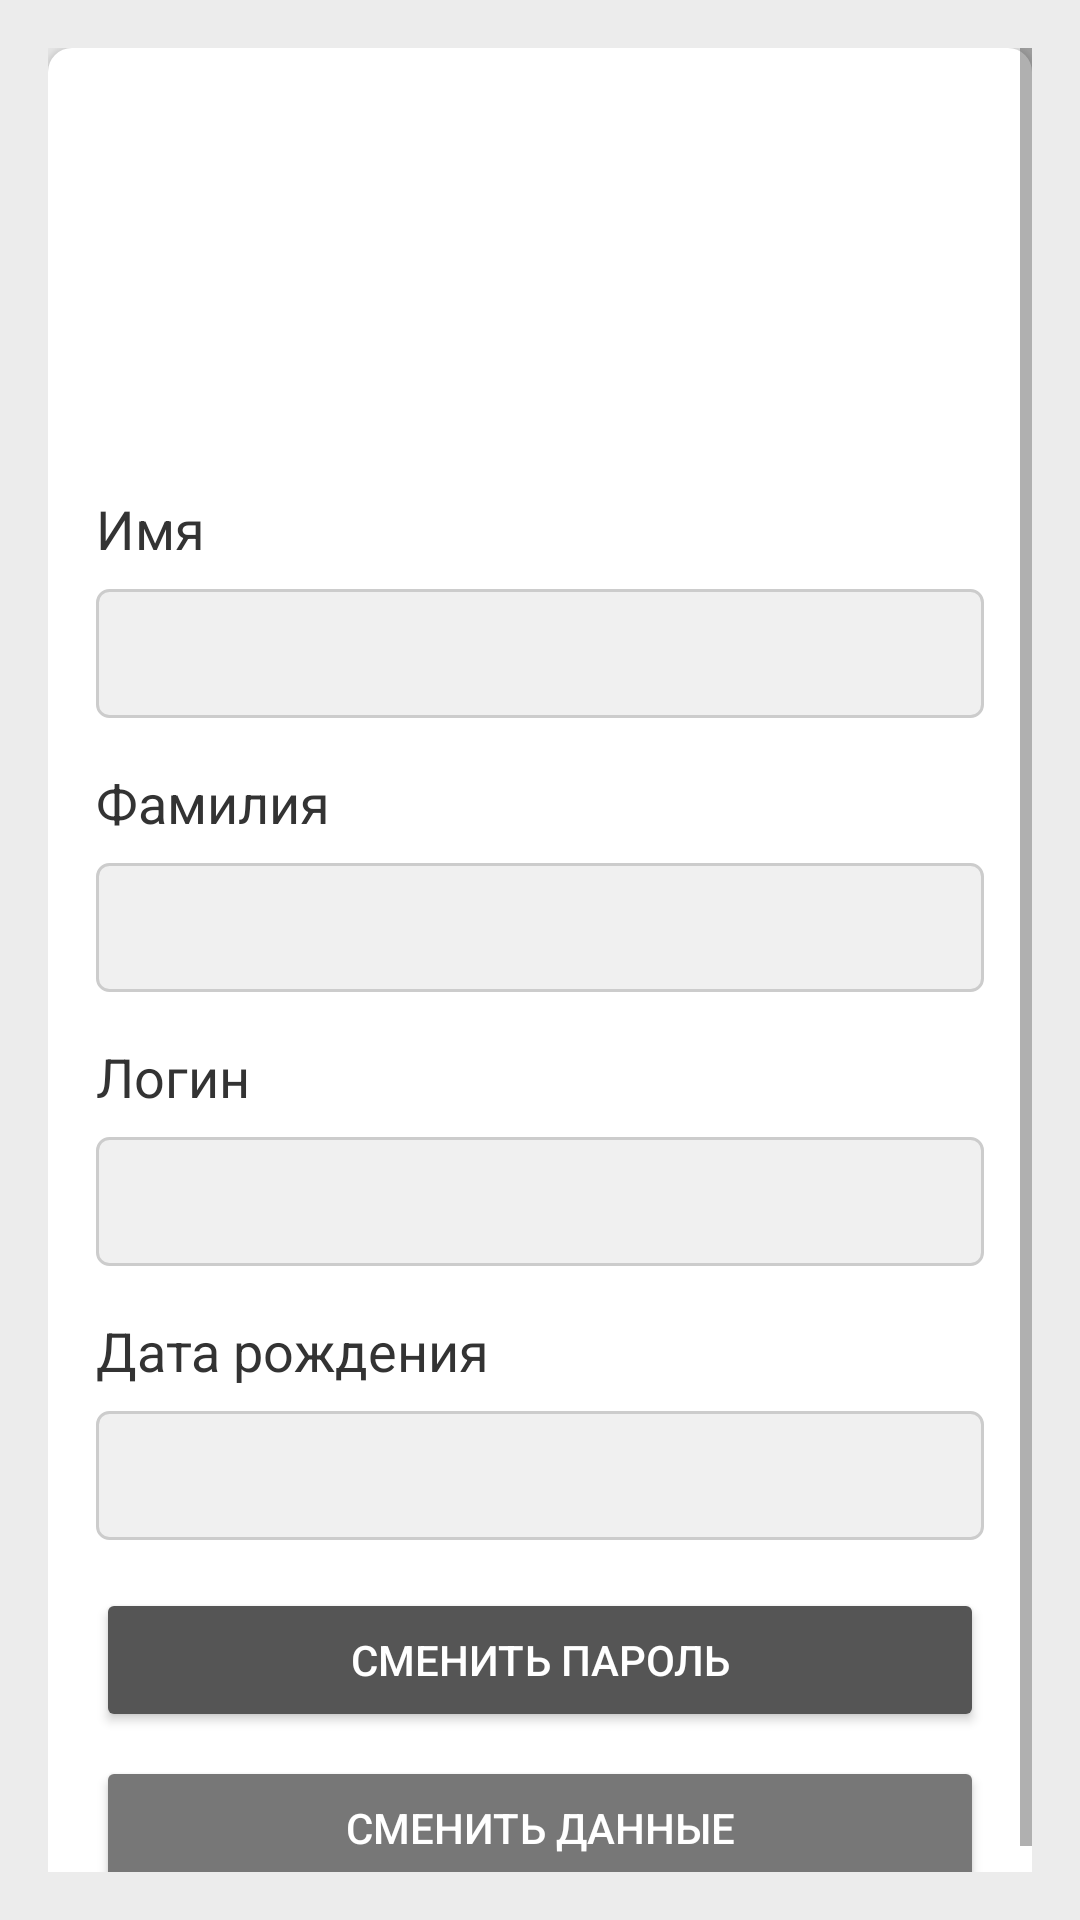

Android layout source for this screen:
<!-- AndroidManifest.xml: application theme AppTheme -->
<!-- res/layout/fragment_edit_user.xml -->
<?xml version="1.0" encoding="utf-8"?>
<ScrollView
    xmlns:android="http://schemas.android.com/apk/res/android"
    xmlns:app="http://schemas.android.com/apk/res-auto"
    xmlns:tools="http://schemas.android.com/tools"
    android:layout_width="match_parent"
    android:layout_height="match_parent"
    android:background="@color/colorBackground"
    android:padding="16dp"
    tools:context=".ui.editPage.HomeFragment">

    <LinearLayout
        android:layout_width="match_parent"
        android:layout_height="wrap_content"
        android:orientation="vertical"
        android:padding="16dp"
        android:background="@drawable/profile_box_background"
        android:elevation="4dp">

        <ImageView
            android:id="@+id/profile_photo"
            android:layout_width="100dp"
            android:layout_height="100dp"
            android:layout_gravity="center"
            android:layout_marginTop="16dp"
            android:layout_marginBottom="16dp"
            android:src="@drawable/ic_photo_black_48dp"
            android:contentDescription="Фото профиля"
            android:background="?attr/selectableItemBackgroundBorderless"/>

        <TextView
            android:layout_width="wrap_content"
            android:layout_height="wrap_content"
            android:text="Имя"
            android:textColor="@color/colorText"
            android:textSize="18sp"
            android:layout_marginBottom="8dp"/>

        <TextView
            android:id="@+id/first_name"
            android:layout_width="match_parent"
            android:layout_height="wrap_content"
            android:padding="12dp"
            android:background="@drawable/edit_text_background"
            android:layout_marginBottom="16dp"
            android:enabled="false"/>

        <TextView
            android:layout_width="wrap_content"
            android:layout_height="wrap_content"
            android:text="Фамилия"
            android:textColor="@color/colorText"
            android:textSize="18sp"
            android:layout_marginBottom="8dp"/>

        <TextView
            android:id="@+id/last_name"
            android:layout_width="match_parent"
            android:layout_height="wrap_content"
            android:padding="12dp"
            android:background="@drawable/edit_text_background"
            android:layout_marginBottom="16dp"
            android:enabled="false"/>

        <TextView
            android:layout_width="wrap_content"
            android:layout_height="wrap_content"
            android:text="Логин"
            android:textColor="@color/colorText"
            android:textSize="18sp"
            android:layout_marginBottom="8dp"/>

        <TextView
            android:id="@+id/username"
            android:layout_width="match_parent"
            android:layout_height="wrap_content"
            android:padding="12dp"
            android:background="@drawable/edit_text_background"
            android:layout_marginBottom="16dp"
            android:enabled="false"/>

        <TextView
            android:layout_width="wrap_content"
            android:layout_height="wrap_content"
            android:text="Дата рождения"
            android:textColor="@color/colorText"
            android:textSize="18sp"
            android:layout_marginBottom="8dp"/>

        <TextView
            android:id="@+id/birthdate"
            android:layout_width="match_parent"
            android:layout_height="wrap_content"
            android:padding="12dp"
            android:background="@drawable/edit_text_background"
            android:layout_marginBottom="16dp"
            android:enabled="false"/>

        <Button
            android:id="@+id/change_password_button"
            android:layout_width="match_parent"
            android:layout_height="wrap_content"
            android:text="Сменить пароль"
            android:textColor="#FFF"
            android:backgroundTint="@color/colorButton"
            android:padding="12dp"
            android:layout_marginBottom="8dp"/>

        <Button
            android:id="@+id/edit_profile_button"
            android:layout_width="match_parent"
            android:layout_height="wrap_content"
            android:text="Сменить данные"
            android:textColor="#FFF"
            android:backgroundTint="@color/colorButtonRegister"
            android:padding="12dp"/>
    </LinearLayout>
</ScrollView>
<!-- resources referenced by this layout -->
<resources>
  <color name="colorBackground">#ECECEC</color>
  <color name="colorButton">#555555</color>
  <color name="colorButtonRegister">#777777</color>
  <color name="colorText">#333333</color>
  <!-- drawable edit_text_background (drawable) -->
  <shape xmlns:android="http://schemas.android.com/apk/res/android">
      <solid android:color="#F0F0F0"/>
      <corners android:radius="4dp"/>
      <stroke
          android:width="1dp"
          android:color="#CCC"/>
  </shape>
  <!-- drawable profile_box_background (drawable) -->
  <?xml version="1.0" encoding="utf-8"?>
  <shape xmlns:android="http://schemas.android.com/apk/res/android">
      <solid android:color="#FFF"/>
      <corners android:radius="8dp"/>
      <shadow android:color="#000000"  android:radius="4dp"/>
  </shape>
  <style name="AppTheme" parent="Theme.AppCompat.Light.NoActionBar">
          <item name="windowActionBar">false</item>
          <item name="android:windowNoTitle">true</item>
          <item name="colorPrimary">@color/colorPrimary</item>
          <item name="colorPrimaryDark">@color/colorPrimaryDark</item>
          <item name="colorAccent">@color/colorAccent</item>
          <item name="android:windowBackground">@color/colorBackground</item>
          <item name="android:textColor">@color/colorText</item>
      </style>
  <color name="colorPrimary">#3F51B5</color>
  <color name="colorPrimaryDark">#303F9F</color>
  <color name="colorAccent">#FF4081</color>
</resources>
